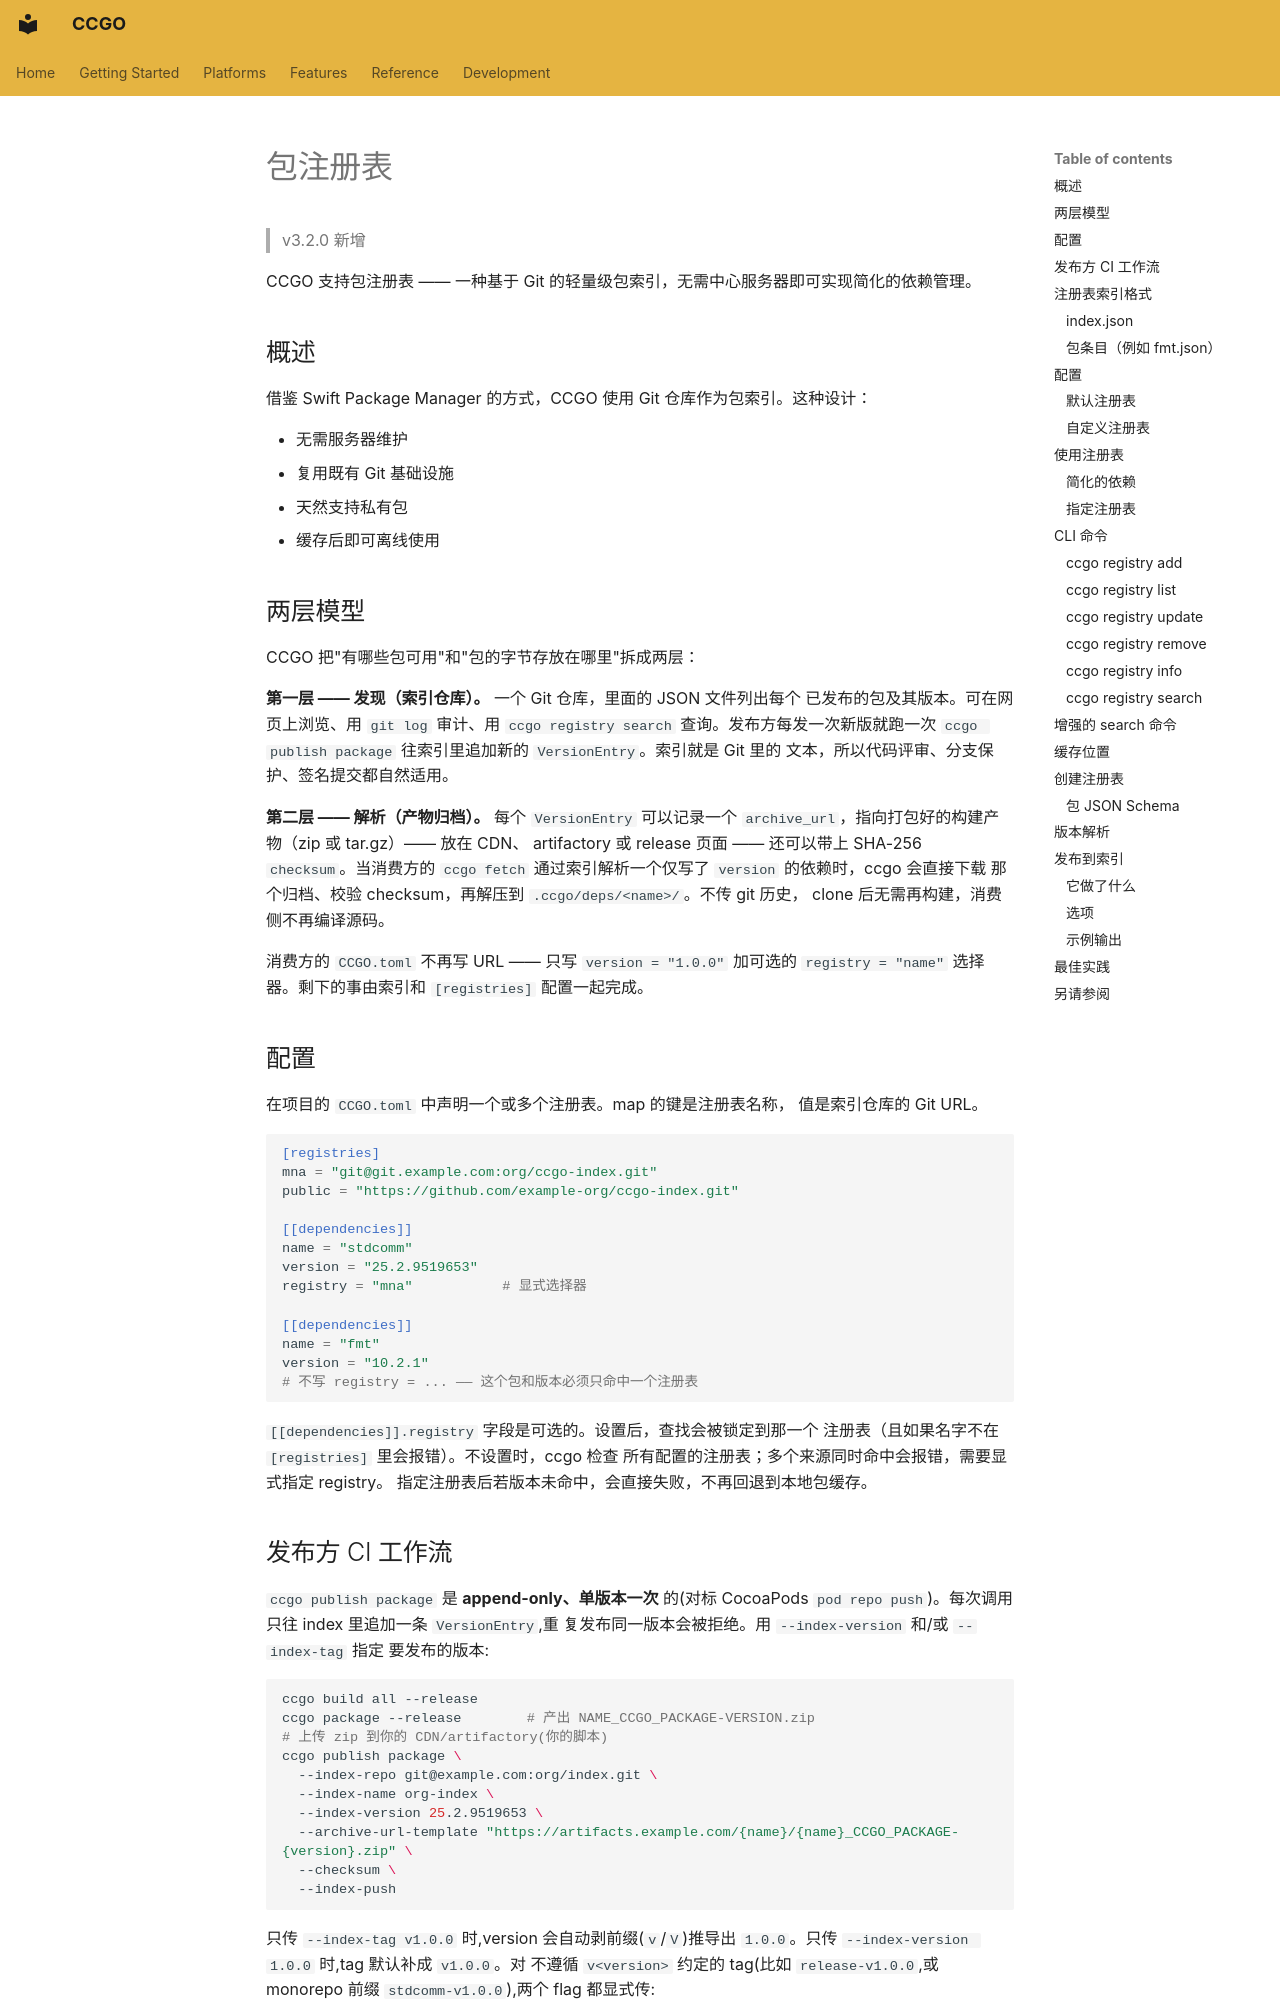

repository: zhlinh/ccgo · page: features/registry.zh/index.html · generator: mkdocs

# 包注册表

> v3.2.0 新增

CCGO 支持包注册表 —— 一种基于 Git 的轻量级包索引，无需中心服务器即可实现简化的依赖管理。

## 概述

借鉴 Swift Package Manager 的方式，CCGO 使用 Git 仓库作为包索引。这种设计：

- 无需服务器维护
- 复用既有 Git 基础设施
- 天然支持私有包
- 缓存后即可离线使用

## 两层模型

CCGO 把"有哪些包可用"和"包的字节存放在哪里"拆成两层：

**第一层 —— 发现（索引仓库）。** 一个 Git 仓库，里面的 JSON 文件列出每个
已发布的包及其版本。可在网页上浏览、用 `git log` 审计、用
`ccgo registry search` 查询。发布方每发一次新版就跑一次
`ccgo publish package` 往索引里追加新的 `VersionEntry`。索引就是 Git 里的
文本，所以代码评审、分支保护、签名提交都自然适用。

**第二层 —— 解析（产物归档）。** 每个 `VersionEntry` 可以记录一个
`archive_url`，指向打包好的构建产物（zip 或 tar.gz）—— 放在 CDN、
artifactory 或 release 页面 —— 还可以带上 SHA-256 `checksum`。当消费方的
`ccgo fetch` 通过索引解析一个仅写了 `version` 的依赖时，ccgo 会直接下载
那个归档、校验 checksum，再解压到 `.ccgo/deps/<name>/`。不传 git 历史，
clone 后无需再构建，消费侧不再编译源码。

消费方的 `CCGO.toml` 不再写 URL —— 只写 `version = "1.0.0"` 加可选的
`registry = "name"` 选择器。剩下的事由索引和 `[registries]` 配置一起完成。

## 配置

在项目的 `CCGO.toml` 中声明一个或多个注册表。map 的键是注册表名称，
值是索引仓库的 Git URL。

```toml
[registries]
mna = "git@git.example.com:org/ccgo-index.git"
public = "https://github.com/example-org/ccgo-index.git"

[[dependencies]]
name = "stdcomm"
version = "25.2.9519653"
registry = "mna"           # 显式选择器

[[dependencies]]
name = "fmt"
version = "10.2.1"
# 不写 registry = ... —— 这个包和版本必须只命中一个注册表
```

`[[dependencies]].registry` 字段是可选的。设置后，查找会被锁定到那一个
注册表（且如果名字不在 `[registries]` 里会报错）。不设置时，ccgo 检查
所有配置的注册表；多个来源同时命中会报错，需要显式指定 registry。
指定注册表后若版本未命中，会直接失败，不再回退到本地包缓存。
